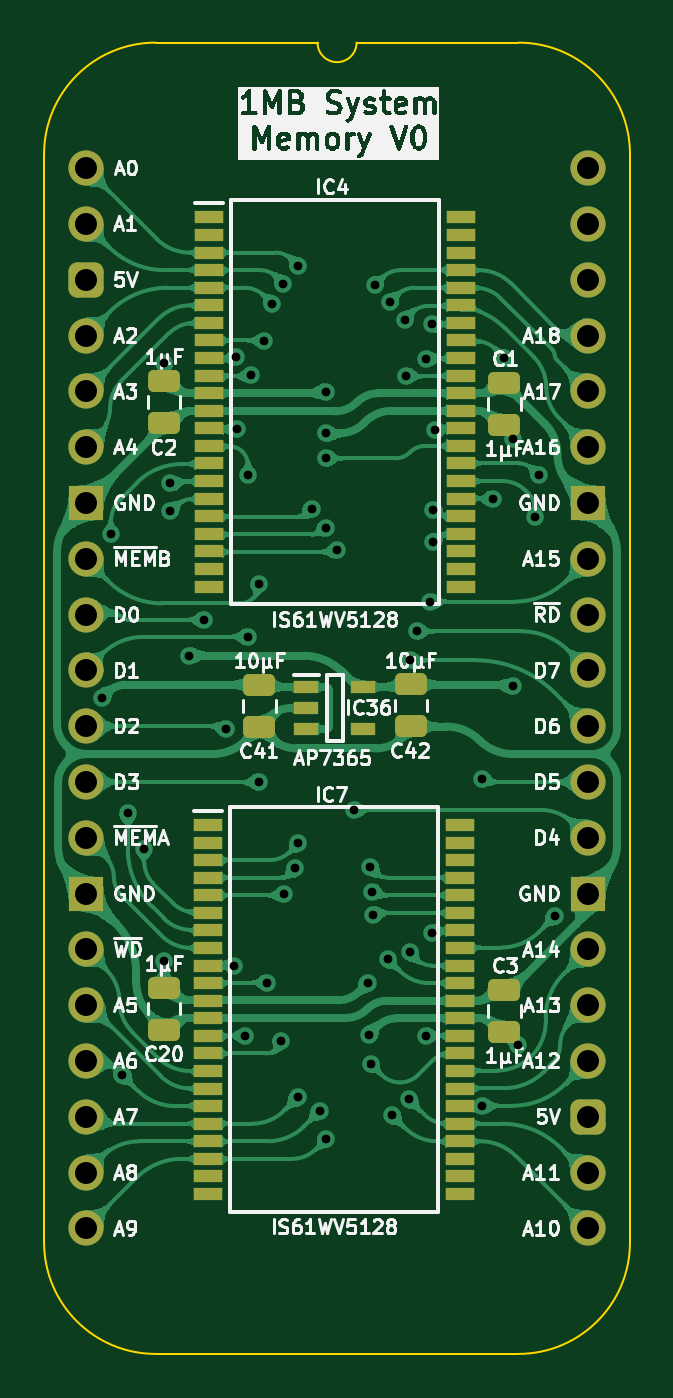
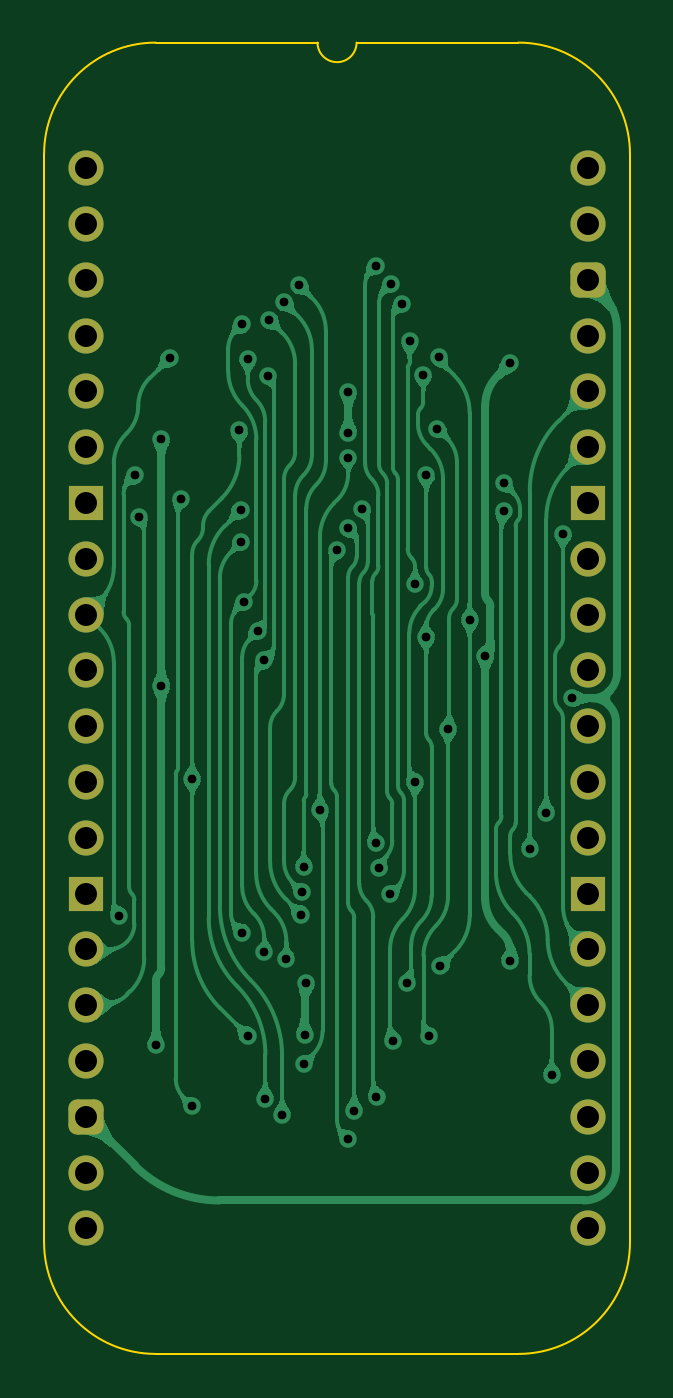
Circuit board: 11 layer files. Board 26.7 x 59.7 mm.
- bottom_copper: Memory 1MB-B_Cu.gbl (116982 bytes)
- bottom_mask: Memory 1MB-B_Mask.gbs (2042 bytes)
- paste: Memory 1MB-B_Paste.gbp (451 bytes)
- bottom_silk: Memory 1MB-B_Silkscreen.gbo (452 bytes)
- outline: Memory 1MB-Edge_Cuts.gm1 (1074 bytes)
- top_copper: Memory 1MB-F_Cu.gtl (254355 bytes)
- top_mask: Memory 1MB-F_Mask.gts (4951 bytes)
- paste: Memory 1MB-F_Paste.gtp (3905 bytes)
- top_silk: Memory 1MB-F_Silkscreen.gto (106816 bytes)
- drill: Memory 1MB-NPTH.drl (265 bytes)
- drill: Memory 1MB-PTH.drl (1834 bytes)

=== bottom_copper: Memory 1MB-B_Cu.gbl (116982 bytes, source omitted) ===
=== bottom_mask: Memory 1MB-B_Mask.gbs (2042 bytes, source withheld) ===
=== paste: Memory 1MB-B_Paste.gbp ===
%TF.GenerationSoftware,KiCad,Pcbnew,9.0.2*%
%TF.CreationDate,2025-06-20T11:26:14+02:00*%
%TF.ProjectId,Memory 1MB,4d656d6f-7279-4203-914d-422e6b696361,V0*%
%TF.SameCoordinates,Original*%
%TF.FileFunction,Paste,Bot*%
%TF.FilePolarity,Positive*%
%FSLAX46Y46*%
G04 Gerber Fmt 4.6, Leading zero omitted, Abs format (unit mm)*
G04 Created by KiCad (PCBNEW 9.0.2) date 2025-06-20 11:26:14*
%MOMM*%
%LPD*%
G01*
G04 APERTURE LIST*
G04 APERTURE END LIST*
M02*

=== bottom_silk: Memory 1MB-B_Silkscreen.gbo ===
%TF.GenerationSoftware,KiCad,Pcbnew,9.0.2*%
%TF.CreationDate,2025-06-20T11:26:14+02:00*%
%TF.ProjectId,Memory 1MB,4d656d6f-7279-4203-914d-422e6b696361,V0*%
%TF.SameCoordinates,Original*%
%TF.FileFunction,Legend,Bot*%
%TF.FilePolarity,Positive*%
%FSLAX46Y46*%
G04 Gerber Fmt 4.6, Leading zero omitted, Abs format (unit mm)*
G04 Created by KiCad (PCBNEW 9.0.2) date 2025-06-20 11:26:14*
%MOMM*%
%LPD*%
G01*
G04 APERTURE LIST*
G04 APERTURE END LIST*
M02*

=== outline: Memory 1MB-Edge_Cuts.gm1 ===
%TF.GenerationSoftware,KiCad,Pcbnew,9.0.2*%
%TF.CreationDate,2025-06-20T11:26:14+02:00*%
%TF.ProjectId,Memory 1MB,4d656d6f-7279-4203-914d-422e6b696361,V0*%
%TF.SameCoordinates,Original*%
%TF.FileFunction,Profile,NP*%
%FSLAX46Y46*%
G04 Gerber Fmt 4.6, Leading zero omitted, Abs format (unit mm)*
G04 Created by KiCad (PCBNEW 9.0.2) date 2025-06-20 11:26:14*
%MOMM*%
%LPD*%
G01*
G04 APERTURE LIST*
%TA.AperFunction,Profile*%
%ADD10C,0.100000*%
%TD*%
G04 APERTURE END LIST*
D10*
%TO.C,J3*%
X-1905000Y635000D02*
X-1905000Y-48895000D01*
X10541000Y5715000D02*
X3175000Y5715000D01*
X19685000Y5715000D02*
X12319000Y5715000D01*
X19685000Y-53975000D02*
X3175000Y-53975000D01*
X24765000Y-48895000D02*
X24765000Y635000D01*
X-1905000Y635000D02*
G75*
G02*
X3175000Y5715000I5080002J-2D01*
G01*
X3175000Y-53975000D02*
G75*
G02*
X-1905000Y-48895000I0J5080000D01*
G01*
X12319000Y5715000D02*
G75*
G02*
X10541000Y5715000I-889000J0D01*
G01*
X19685000Y5715000D02*
G75*
G02*
X24765000Y635000I0J-5080000D01*
G01*
X24765000Y-48895000D02*
G75*
G02*
X19685000Y-53975000I-5080000J0D01*
G01*
%TD*%
M02*

=== top_copper: Memory 1MB-F_Cu.gtl (254355 bytes, source omitted) ===
=== top_mask: Memory 1MB-F_Mask.gts ===
%TF.GenerationSoftware,KiCad,Pcbnew,9.0.2*%
%TF.CreationDate,2025-06-20T11:26:14+02:00*%
%TF.ProjectId,Memory 1MB,4d656d6f-7279-4203-914d-422e6b696361,V0*%
%TF.SameCoordinates,Original*%
%TF.FileFunction,Soldermask,Top*%
%TF.FilePolarity,Negative*%
%FSLAX46Y46*%
G04 Gerber Fmt 4.6, Leading zero omitted, Abs format (unit mm)*
G04 Created by KiCad (PCBNEW 9.0.2) date 2025-06-20 11:26:14*
%MOMM*%
%LPD*%
G01*
G04 APERTURE LIST*
G04 Aperture macros list*
%AMRoundRect*
0 Rectangle with rounded corners*
0 $1 Rounding radius*
0 $2 $3 $4 $5 $6 $7 $8 $9 X,Y pos of 4 corners*
0 Add a 4 corners polygon primitive as box body*
4,1,4,$2,$3,$4,$5,$6,$7,$8,$9,$2,$3,0*
0 Add four circle primitives for the rounded corners*
1,1,$1+$1,$2,$3*
1,1,$1+$1,$4,$5*
1,1,$1+$1,$6,$7*
1,1,$1+$1,$8,$9*
0 Add four rect primitives between the rounded corners*
20,1,$1+$1,$2,$3,$4,$5,0*
20,1,$1+$1,$4,$5,$6,$7,0*
20,1,$1+$1,$6,$7,$8,$9,0*
20,1,$1+$1,$8,$9,$2,$3,0*%
G04 Aperture macros list end*
%ADD10RoundRect,0.250000X-0.475000X0.250000X-0.475000X-0.250000X0.475000X-0.250000X0.475000X0.250000X0*%
%ADD11RoundRect,0.250000X0.475000X-0.250000X0.475000X0.250000X-0.475000X0.250000X-0.475000X-0.250000X0*%
%ADD12R,1.150000X0.600000*%
%ADD13R,1.295000X0.600000*%
%ADD14O,1.600000X1.600000*%
%ADD15RoundRect,0.400000X-0.400000X-0.400000X0.400000X-0.400000X0.400000X0.400000X-0.400000X0.400000X0*%
%ADD16R,1.600000X1.600000*%
G04 APERTURE END LIST*
D10*
%TO.C,C41*%
X7899400Y-23526200D03*
X7899400Y-25426200D03*
%TD*%
D11*
%TO.C,C3*%
X19050600Y-39308000D03*
X19050600Y-37408000D03*
%TD*%
D12*
%TO.C,IC36*%
X10033000Y-23611800D03*
X10033000Y-24561800D03*
X10033000Y-25511800D03*
X12633000Y-25511800D03*
X12633000Y-23611800D03*
%TD*%
D10*
%TO.C,C20*%
X3556600Y-37313000D03*
X3556600Y-39213000D03*
%TD*%
%TO.C,C42*%
X14782800Y-23500800D03*
X14782800Y-25400800D03*
%TD*%
D13*
%TO.C,IC4*%
X5600400Y-2242600D03*
X5600400Y-3042600D03*
X5600400Y-3842600D03*
X5600400Y-4642600D03*
X5600400Y-5442600D03*
X5600400Y-6242600D03*
X5600400Y-7042600D03*
X5600400Y-7842600D03*
X5600400Y-8642600D03*
X5600400Y-9442600D03*
X5600400Y-10242600D03*
X5600400Y-11042600D03*
X5600400Y-11842600D03*
X5600400Y-12642600D03*
X5600400Y-13442600D03*
X5600400Y-14242600D03*
X5600400Y-15042600D03*
X5600400Y-15842600D03*
X5600400Y-16642600D03*
X5600400Y-17442600D03*
X5600400Y-18242600D03*
X5600400Y-19042600D03*
X17056400Y-19042600D03*
X17056400Y-18242600D03*
X17056400Y-17442600D03*
X17056400Y-16642600D03*
X17056400Y-15842600D03*
X17056400Y-15042600D03*
X17056400Y-14242600D03*
X17056400Y-13442600D03*
X17056400Y-12642600D03*
X17056400Y-11842600D03*
X17056400Y-11042600D03*
X17056400Y-10242600D03*
X17056400Y-9442600D03*
X17056400Y-8642600D03*
X17056400Y-7842600D03*
X17056400Y-7042600D03*
X17056400Y-6242600D03*
X17056400Y-5442600D03*
X17056400Y-4642600D03*
X17056400Y-3842600D03*
X17056400Y-3042600D03*
X17056400Y-2242600D03*
%TD*%
%TO.C,IC7*%
X5562600Y-29896000D03*
X5562600Y-30696000D03*
X5562600Y-31496000D03*
X5562600Y-32296000D03*
X5562600Y-33096000D03*
X5562600Y-33896000D03*
X5562600Y-34696000D03*
X5562600Y-35496000D03*
X5562600Y-36296000D03*
X5562600Y-37096000D03*
X5562600Y-37896000D03*
X5562600Y-38696000D03*
X5562600Y-39496000D03*
X5562600Y-40296000D03*
X5562600Y-41096000D03*
X5562600Y-41896000D03*
X5562600Y-42696000D03*
X5562600Y-43496000D03*
X5562600Y-44296000D03*
X5562600Y-45096000D03*
X5562600Y-45896000D03*
X5562600Y-46696000D03*
X17018600Y-46696000D03*
X17018600Y-45896000D03*
X17018600Y-45096000D03*
X17018600Y-44296000D03*
X17018600Y-43496000D03*
X17018600Y-42696000D03*
X17018600Y-41896000D03*
X17018600Y-41096000D03*
X17018600Y-40296000D03*
X17018600Y-39496000D03*
X17018600Y-38696000D03*
X17018600Y-37896000D03*
X17018600Y-37096000D03*
X17018600Y-36296000D03*
X17018600Y-35496000D03*
X17018600Y-34696000D03*
X17018600Y-33896000D03*
X17018600Y-33096000D03*
X17018600Y-32296000D03*
X17018600Y-31496000D03*
X17018600Y-30696000D03*
X17018600Y-29896000D03*
%TD*%
D14*
%TO.C,J3*%
X0Y0D03*
X0Y-2540000D03*
D15*
X0Y-5080000D03*
D14*
X0Y-7620000D03*
X0Y-10160000D03*
X0Y-12700000D03*
D16*
X0Y-15240000D03*
D14*
X0Y-17780000D03*
X0Y-20320000D03*
X0Y-22860000D03*
X0Y-25400000D03*
X0Y-27940000D03*
X0Y-30480000D03*
D16*
X0Y-33020000D03*
D14*
X0Y-35560000D03*
X0Y-38100000D03*
X0Y-40640000D03*
X0Y-43180000D03*
X0Y-45720000D03*
X0Y-48260000D03*
X22860000Y-48260000D03*
X22860000Y-45720000D03*
D15*
X22860000Y-43180000D03*
D14*
X22860000Y-40640000D03*
X22860000Y-38100000D03*
X22860000Y-35560000D03*
D16*
X22860000Y-33020000D03*
D14*
X22860000Y-30480000D03*
X22860000Y-27940000D03*
X22860000Y-25400000D03*
X22860000Y-22860000D03*
X22860000Y-20320000D03*
X22860000Y-17780000D03*
D16*
X22860000Y-15240000D03*
D14*
X22860000Y-12700000D03*
X22860000Y-10160000D03*
X22860000Y-7620000D03*
X22860000Y-5080000D03*
X22860000Y-2540000D03*
X22860000Y0D03*
%TD*%
D11*
%TO.C,C1*%
X19050600Y-11690600D03*
X19050600Y-9790600D03*
%TD*%
D10*
%TO.C,C2*%
X3556600Y-9695600D03*
X3556600Y-11595600D03*
%TD*%
M02*

=== paste: Memory 1MB-F_Paste.gtp ===
%TF.GenerationSoftware,KiCad,Pcbnew,9.0.2*%
%TF.CreationDate,2025-06-20T11:26:14+02:00*%
%TF.ProjectId,Memory 1MB,4d656d6f-7279-4203-914d-422e6b696361,V0*%
%TF.SameCoordinates,Original*%
%TF.FileFunction,Paste,Top*%
%TF.FilePolarity,Positive*%
%FSLAX46Y46*%
G04 Gerber Fmt 4.6, Leading zero omitted, Abs format (unit mm)*
G04 Created by KiCad (PCBNEW 9.0.2) date 2025-06-20 11:26:14*
%MOMM*%
%LPD*%
G01*
G04 APERTURE LIST*
G04 Aperture macros list*
%AMRoundRect*
0 Rectangle with rounded corners*
0 $1 Rounding radius*
0 $2 $3 $4 $5 $6 $7 $8 $9 X,Y pos of 4 corners*
0 Add a 4 corners polygon primitive as box body*
4,1,4,$2,$3,$4,$5,$6,$7,$8,$9,$2,$3,0*
0 Add four circle primitives for the rounded corners*
1,1,$1+$1,$2,$3*
1,1,$1+$1,$4,$5*
1,1,$1+$1,$6,$7*
1,1,$1+$1,$8,$9*
0 Add four rect primitives between the rounded corners*
20,1,$1+$1,$2,$3,$4,$5,0*
20,1,$1+$1,$4,$5,$6,$7,0*
20,1,$1+$1,$6,$7,$8,$9,0*
20,1,$1+$1,$8,$9,$2,$3,0*%
G04 Aperture macros list end*
%ADD10RoundRect,0.250000X-0.475000X0.250000X-0.475000X-0.250000X0.475000X-0.250000X0.475000X0.250000X0*%
%ADD11RoundRect,0.250000X0.475000X-0.250000X0.475000X0.250000X-0.475000X0.250000X-0.475000X-0.250000X0*%
%ADD12R,1.150000X0.600000*%
%ADD13R,1.295000X0.600000*%
G04 APERTURE END LIST*
D10*
%TO.C,C41*%
X7899400Y-23526200D03*
X7899400Y-25426200D03*
%TD*%
D11*
%TO.C,C3*%
X19050600Y-39308000D03*
X19050600Y-37408000D03*
%TD*%
D12*
%TO.C,IC36*%
X10033000Y-23611800D03*
X10033000Y-24561800D03*
X10033000Y-25511800D03*
X12633000Y-25511800D03*
X12633000Y-23611800D03*
%TD*%
D10*
%TO.C,C20*%
X3556600Y-37313000D03*
X3556600Y-39213000D03*
%TD*%
%TO.C,C42*%
X14782800Y-23500800D03*
X14782800Y-25400800D03*
%TD*%
D13*
%TO.C,IC4*%
X5600400Y-2242600D03*
X5600400Y-3042600D03*
X5600400Y-3842600D03*
X5600400Y-4642600D03*
X5600400Y-5442600D03*
X5600400Y-6242600D03*
X5600400Y-7042600D03*
X5600400Y-7842600D03*
X5600400Y-8642600D03*
X5600400Y-9442600D03*
X5600400Y-10242600D03*
X5600400Y-11042600D03*
X5600400Y-11842600D03*
X5600400Y-12642600D03*
X5600400Y-13442600D03*
X5600400Y-14242600D03*
X5600400Y-15042600D03*
X5600400Y-15842600D03*
X5600400Y-16642600D03*
X5600400Y-17442600D03*
X5600400Y-18242600D03*
X5600400Y-19042600D03*
X17056400Y-19042600D03*
X17056400Y-18242600D03*
X17056400Y-17442600D03*
X17056400Y-16642600D03*
X17056400Y-15842600D03*
X17056400Y-15042600D03*
X17056400Y-14242600D03*
X17056400Y-13442600D03*
X17056400Y-12642600D03*
X17056400Y-11842600D03*
X17056400Y-11042600D03*
X17056400Y-10242600D03*
X17056400Y-9442600D03*
X17056400Y-8642600D03*
X17056400Y-7842600D03*
X17056400Y-7042600D03*
X17056400Y-6242600D03*
X17056400Y-5442600D03*
X17056400Y-4642600D03*
X17056400Y-3842600D03*
X17056400Y-3042600D03*
X17056400Y-2242600D03*
%TD*%
%TO.C,IC7*%
X5562600Y-29896000D03*
X5562600Y-30696000D03*
X5562600Y-31496000D03*
X5562600Y-32296000D03*
X5562600Y-33096000D03*
X5562600Y-33896000D03*
X5562600Y-34696000D03*
X5562600Y-35496000D03*
X5562600Y-36296000D03*
X5562600Y-37096000D03*
X5562600Y-37896000D03*
X5562600Y-38696000D03*
X5562600Y-39496000D03*
X5562600Y-40296000D03*
X5562600Y-41096000D03*
X5562600Y-41896000D03*
X5562600Y-42696000D03*
X5562600Y-43496000D03*
X5562600Y-44296000D03*
X5562600Y-45096000D03*
X5562600Y-45896000D03*
X5562600Y-46696000D03*
X17018600Y-46696000D03*
X17018600Y-45896000D03*
X17018600Y-45096000D03*
X17018600Y-44296000D03*
X17018600Y-43496000D03*
X17018600Y-42696000D03*
X17018600Y-41896000D03*
X17018600Y-41096000D03*
X17018600Y-40296000D03*
X17018600Y-39496000D03*
X17018600Y-38696000D03*
X17018600Y-37896000D03*
X17018600Y-37096000D03*
X17018600Y-36296000D03*
X17018600Y-35496000D03*
X17018600Y-34696000D03*
X17018600Y-33896000D03*
X17018600Y-33096000D03*
X17018600Y-32296000D03*
X17018600Y-31496000D03*
X17018600Y-30696000D03*
X17018600Y-29896000D03*
%TD*%
D11*
%TO.C,C1*%
X19050600Y-11690600D03*
X19050600Y-9790600D03*
%TD*%
D10*
%TO.C,C2*%
X3556600Y-9695600D03*
X3556600Y-11595600D03*
%TD*%
M02*

=== top_silk: Memory 1MB-F_Silkscreen.gto (106816 bytes, source omitted) ===
=== drill: Memory 1MB-NPTH.drl ===
M48
; DRILL file {KiCad 9.0.2} date 2025-06-20T11:26:16+0200
; FORMAT={-:-/ absolute / inch / decimal}
; #@! TF.CreationDate,2025-06-20T11:26:16+02:00
; #@! TF.GenerationSoftware,Kicad,Pcbnew,9.0.2
; #@! TF.FileFunction,NonPlated,1,2,NPTH
FMAT,2
INCH
%
G90
G05
M30

=== drill: Memory 1MB-PTH.drl ===
M48
; DRILL file {KiCad 9.0.2} date 2025-06-20T11:26:16+0200
; FORMAT={-:-/ absolute / inch / decimal}
; #@! TF.CreationDate,2025-06-20T11:26:16+02:00
; #@! TF.GenerationSoftware,Kicad,Pcbnew,9.0.2
; #@! TF.FileFunction,Plated,1,2,PTH
FMAT,2
INCH
; #@! TA.AperFunction,Plated,PTH,ViaDrill
T1C0.0157
; #@! TA.AperFunction,Plated,PTH,ComponentDrill
T2C0.0394
%
G90
G05
T1
X0.0295Y-0.95
X0.045Y-0.655
X0.065Y-1.625
X0.075Y-1.155
X0.1045Y-1.22
X0.14Y-0.35
X0.14Y-1.42
X0.1515Y-0.565
X0.1515Y-0.615
X0.1845Y-0.8737
X0.2123Y-0.8095
X0.2511Y-1.005
X0.265Y-1.43
X0.2681Y-0.3392
X0.27Y-0.4672
X0.285Y-1.5555
X0.2898Y-0.5498
X0.29Y-0.84
X0.2955Y-0.3702
X0.31Y-0.745
X0.3102Y-1.1
X0.32Y-0.31
X0.325Y-1.46
X0.3334Y-0.2429
X0.3497Y-1.5638
X0.3535Y-0.2068
X0.355Y-1.301
X0.375Y-1.255
X0.3793Y-1.665
X0.38Y-0.175
X0.3805Y-1.21
X0.405Y-0.61
X0.4191Y-1.6891
X0.43Y-0.4003
X0.43Y-0.475
X0.43Y-0.52
X0.43Y-0.645
X0.43Y-1.74
X0.45Y-0.685
X0.48Y-1.15
X0.505Y-1.46
X0.5077Y-1.5527
X0.5097Y-1.2527
X0.51Y-1.605
X0.5133Y-1.2965
X0.5141Y-1.3378
X0.5181Y-0.2092
X0.5407Y-1.4169
X0.545Y-0.24
X0.5485Y-1.6965
X0.5712Y-0.272
X0.5739Y-0.3716
X0.5784Y-1.668
X0.58Y-0.8819
X0.5805Y-1.4055
X0.5925Y-0.83
X0.61Y-0.3413
X0.61Y-1.555
X0.6165Y-0.7767
X0.62Y-1.37
X0.62Y-0.28
X0.622Y-0.67
X0.6226Y-0.6124
X0.625Y-0.47
X0.7095Y-1.0948
X0.7102Y-1.6802
X0.73Y-0.592
X0.75Y-0.3402
X0.765Y-0.4855
X0.765Y-0.9284
X0.7745Y-1.5721
X0.805Y-0.625
X0.8124Y-0.5504
X0.8407Y-1.34
T2
X0.0Y0.0
X0.0Y-0.1
X0.0Y-0.2
X0.0Y-0.3
X0.0Y-0.4
X0.0Y-0.5
X0.0Y-0.6
X0.0Y-0.7
X0.0Y-0.8
X0.0Y-0.9
X0.0Y-1.0
X0.0Y-1.1
X0.0Y-1.2
X0.0Y-1.3
X0.0Y-1.4
X0.0Y-1.5
X0.0Y-1.6
X0.0Y-1.7
X0.0Y-1.8
X0.0Y-1.9
X0.9Y0.0
X0.9Y-0.1
X0.9Y-0.2
X0.9Y-0.3
X0.9Y-0.4
X0.9Y-0.5
X0.9Y-0.6
X0.9Y-0.7
X0.9Y-0.8
X0.9Y-0.9
X0.9Y-1.0
X0.9Y-1.1
X0.9Y-1.2
X0.9Y-1.3
X0.9Y-1.4
X0.9Y-1.5
X0.9Y-1.6
X0.9Y-1.7
X0.9Y-1.8
X0.9Y-1.9
M30

